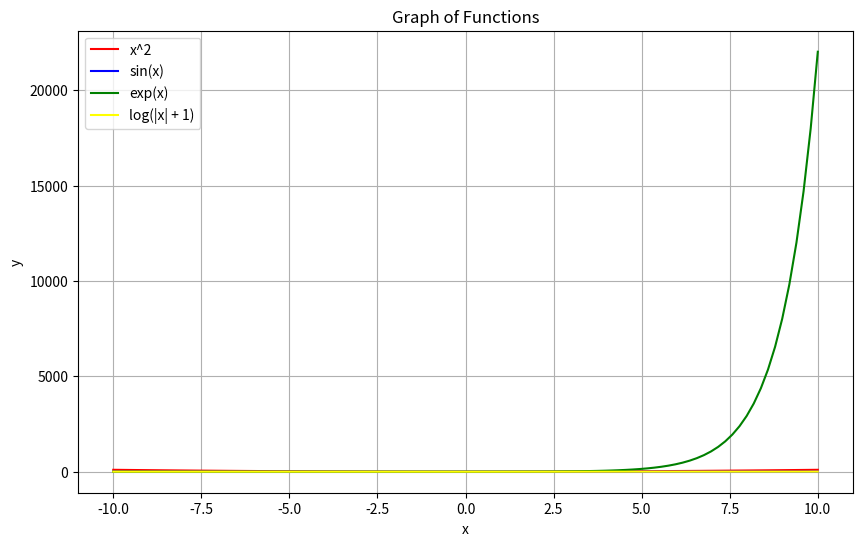

This figure's Python source:
# -*- coding: utf-8 -*-
"""Assignment-5.ipynb

Automatically generated by Colab.

Original file is located at
    https://colab.research.google.com/<link-removed>

Q.1 For the array gfg = np.matrix('[4, 1, 9; 12, 3, 1; 4, 5, 6]'), Find
- Sum of all elements
- Sum of all elements row-wise
- Sum of all elements column-wise
"""

import numpy as np
gfg = np.matrix('[4,1,9;12,3,1;4,5,6]')
sum = np.sum(gfg)
print(sum)

sum = np.sum(gfg, axis = 0)
print(sum)

sum = np.sum(gfg, axis = 1)
print(sum)

"""Q.2
(a) For the array: array = np.array([10, 52, 62, 16, 16, 54, 453]), find
1. Sorted array
2. Indices of sorted array
3. 4 smallest elements
4. 5 largest elements
"""

import numpy as np
array = np.array([10,52,62,16,16,54,453])
sorted_array = np.sort(array)
print(sorted_array)
indices = np.argsort(array)
print(indices)
print(sorted_array[:4])
print(sorted_array[-5:])

"""Q.2
(b) For the array: array = np.array([1.0, 1.2, 2.2, 2.0, 3.0, 2.0]), find
1. Integer elements only
2. Float elements only
"""

import numpy as np
array = np.array([1.0, 1.2, 2.2, 2.0,3.0, 2.0])
int_array = array[array == array.astype(int)]
print(int_array)
float_array = array[array != array.astype(int)]
print(float_array)

"""Q.3 You are given a weekly sales dataset and need to perform various operations
using NumPy broadcasting.

a) Generate your unique sales dataset:
- Take the sum of the ASCII values of the initials of your first and last
name. Call this value X. (If your initials are A B → ASCII sum = 65 + 66 = 131 → sales = [131, 181, 231, 281, 331].)
- Create a NumPy array sales with values [X, X+50, X+100, X+150,
X+200].
"""

import numpy as np
X = 65 + 66
sales = np.array([X, X + 50, X + 100, X + 150, X + 200])
print("sales dataset : ", sales)

"""b) Compute your personalized tax rate as ((X % 5) + 5) / 100.
- Use broadcasting to apply this tax rate to each sales value.
"""

tax_rate = ((X%5) +5)/100
sales_after_tax = sales*(1 + tax_rate)
print("sales after tax : ", sales_after_tax)

"""c) Adjust sales based on discount:
- If sales < X+100, apply a 5% discount.
- If sales >= X+100, apply a 10% discount.
"""

discounted_sale = np.where(sales < X + 100, sales*0.95, sales*0.9)
print("discounted sales : ", discounted_sale)

"""d) Expand sales data for multiple weeks:
- Create a 3×5 matrix representing three weeks of sales by stacking
sales three times using broadcasting.
- Increase sales by 2% per week using element-wise broadcasting.

"""

week_sale = np.tile(sales, (3,1))
sale_increase = week_sale*(1 + 0.02)**np.arange(3).reshape(-1,1)
print(sale_increase)

"""Q4. Generate x values using np.linspace() from -10 to 10 with 100 points. Use
each function from the list below and compute y values using NumPy:
- Y = x2
- Y = sin(x)
- Y = ex
- Y = log(|x| + 1)

Plot the chosen function using Matplotlib. Add title, labels, and grid for clarity.
"""

import numpy as np
import matplotlib.pyplot as plt
x = np.linspace(-10,10,100)
y1 = x**2
y2 = np.sin(x)
y3 = np.exp(x)
y4 = np.log(abs(x) + 1)
plt.figure(figsize=(10,6))
plt.plot(x, y1, label='x^2', color = 'red')
plt.plot(x, y2, label='sin(x)', color = 'blue')
plt.plot(x, y3, label='exp(x)', color = 'green')
plt.plot(x, y4, label='log(|x| + 1)', color = 'yellow')
plt.xlabel('x')
plt.ylabel('y')
plt.title('Graph of Functions')
plt.legend()
plt.grid(True)
plt.show()